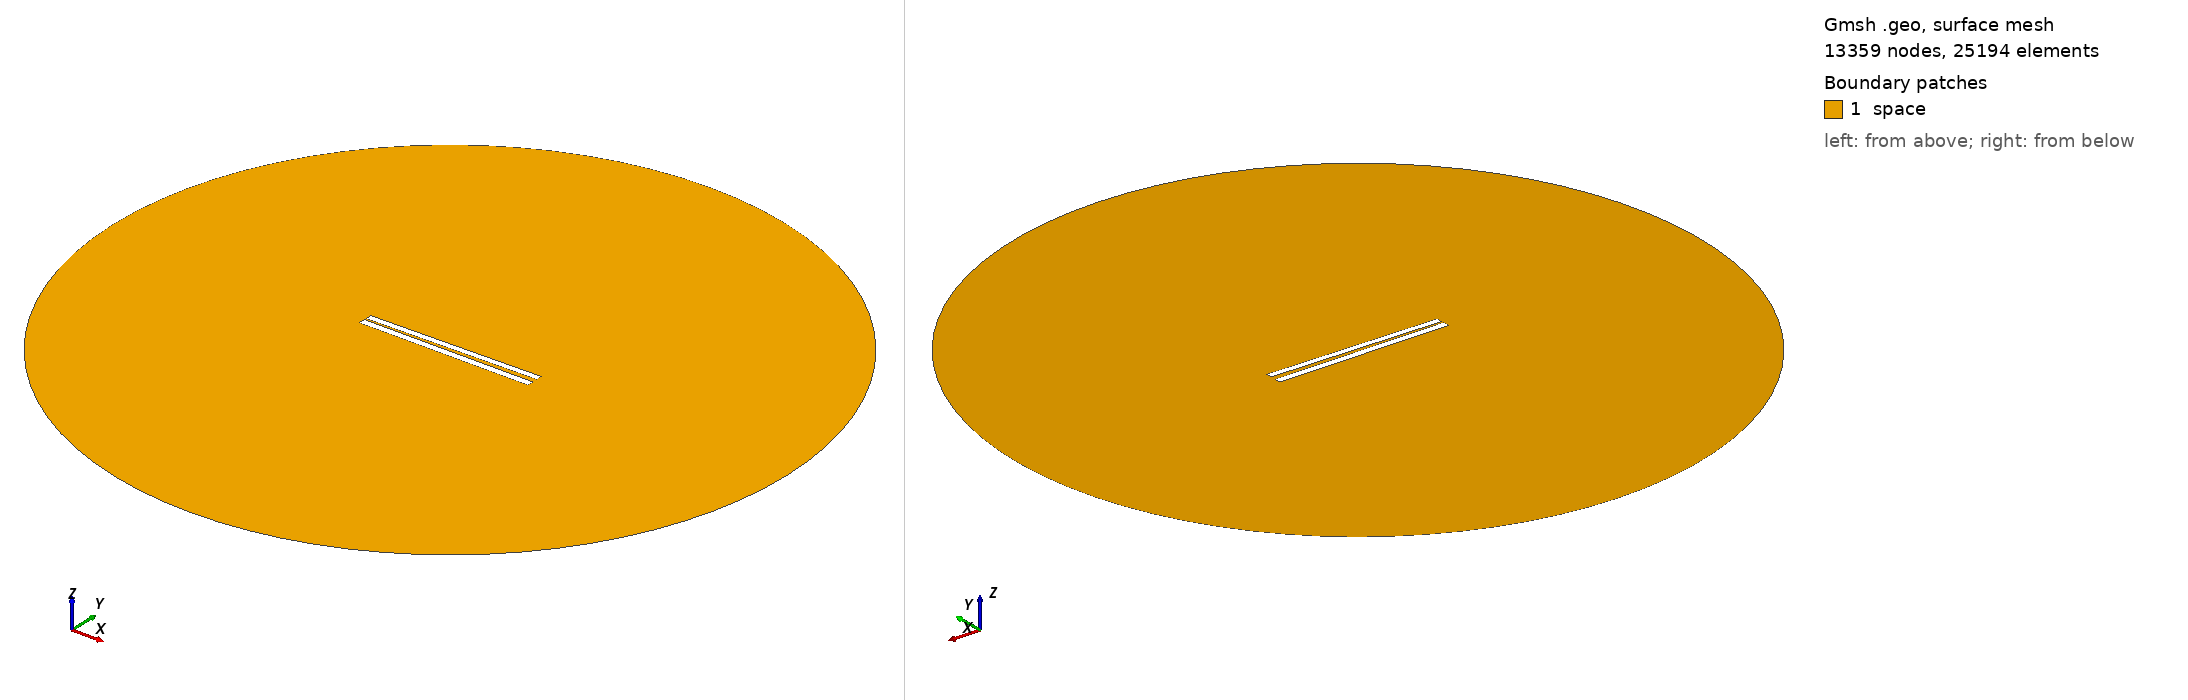

Gmsh geometry script, surface-meshed: 13359 nodes, 25194 surface elements. Boundary patches (legend numbers): 1 space. Left view from above one corner, right view from below the opposite corner. Legend entries are the model's physical surfaces. The drawing asked Gmsh for element sizes between 1% and 20% of the model's largest extent; the script's own settings can give other sizes.

=== 141.geo (drawn) ===
// Set the geometry kernel
SetFactory("OpenCASCADE");

//---------------------------------------
// Rectangles
//---------------------------------------

// Rectangle 1 (top)
Point(1) = {-49.84444444444444, 1.1277777777777778, 0, 1.0};
Point(2) = {49.84444444444444, 1.1277777777777778, 0, 1.0};
Point(3) = {49.84444444444444, 4.816666666666666, 0, 1.0};
Point(4) = {-49.84444444444444, 4.816666666666666, 0, 1.0};

Line(1) = {1, 2};
Line(2) = {2, 3};
Line(3) = {3, 4};
Line(4) = {4, 1};

Line Loop(1) = {1, 2, 3, 4};
Plane Surface(1) = {1};

Rotate { {0, 0, 1}, {0,  0.9722222222222222,  0}, 0.017 } {
  Surface{1};
}

// Rectangle 2 (bottom)
Point(5) = {-50,-0.9722222222222222, 0, 1.0};
Point(6) = { 50,-0.9722222222222222, 0, 1.0};
Point(7) = { 50,-4.972222222222222, 0, 1.0};
Point(8) = {-50,-4.972222222222222, 0, 1.0};

Line(5) = {5, 6};
Line(6) = {6, 7};
Line(7) = {7, 8};
Line(8) = {8, 5};

Line Loop(2) = {5, 6, 7, 8};
Plane Surface(2) = {2}; 


//---------------------------------------
// Circle
//---------------------------------------

// Define points
Point(9) = {0, 0, 0};        // Center
Point(10) = {200, 0, 0};     // Start point
Point(11) = {0, 200, 0};     // 90 degrees
Point(12) = {-200, 0, 0};    // 180 degrees
Point(13) = {0, -200, 0};    // 270 degrees

// Define circle arcs (each needs start, center, end)
Circle(9) = {10, 9, 11};
Circle(10) = {11, 9, 12};
Circle(11) = {12, 9, 13};
Circle(12) = {13, 9, 10};

// Define curve loop and surface if needed
Curve Loop(3) = {9, 10, 11, 12};
Surface(3) = {3};

// Subtract Rectangles from Circle
BooleanDifference{ Surface{3}; Delete; }{ Surface{1}; Surface{2}; Delete; }

//---------------------------------------
// Transfinite Lines and Surface
//---------------------------------------
r = 7;
Transfinite Line {1, 3} = 50*r Using Progression 1;
Transfinite Line {2, 4} = 2*r Using Progression 1;
Transfinite Line {5, 7} = 50*r Using Progression 1;
Transfinite Line {6, 8} = 2*r Using Progression 1;
Transfinite Line {9, 10, 11, 12} = 20 Using Progression 1;

//---------------------------------------
// Define Physical Groups
//---------------------------------------                

//--- Physical Curves
// Physical groups for boundaries
Physical Line("force_segment", 10) = {1};
Physical Line("upper_plate", 11) = {2, 3, 4};
Physical Line("lower_plate", 12) = {5, 6, 7, 8};
Physical Line("boundary", 20) = {9, 10, 11, 12};

//--- Physical Surfaces
Physical Surface("space", 30) = {3};

//---------------------------------------
// 6. Generate the Mesh
//---------------------------------------
Mesh 2;  // 2D mesh generation
